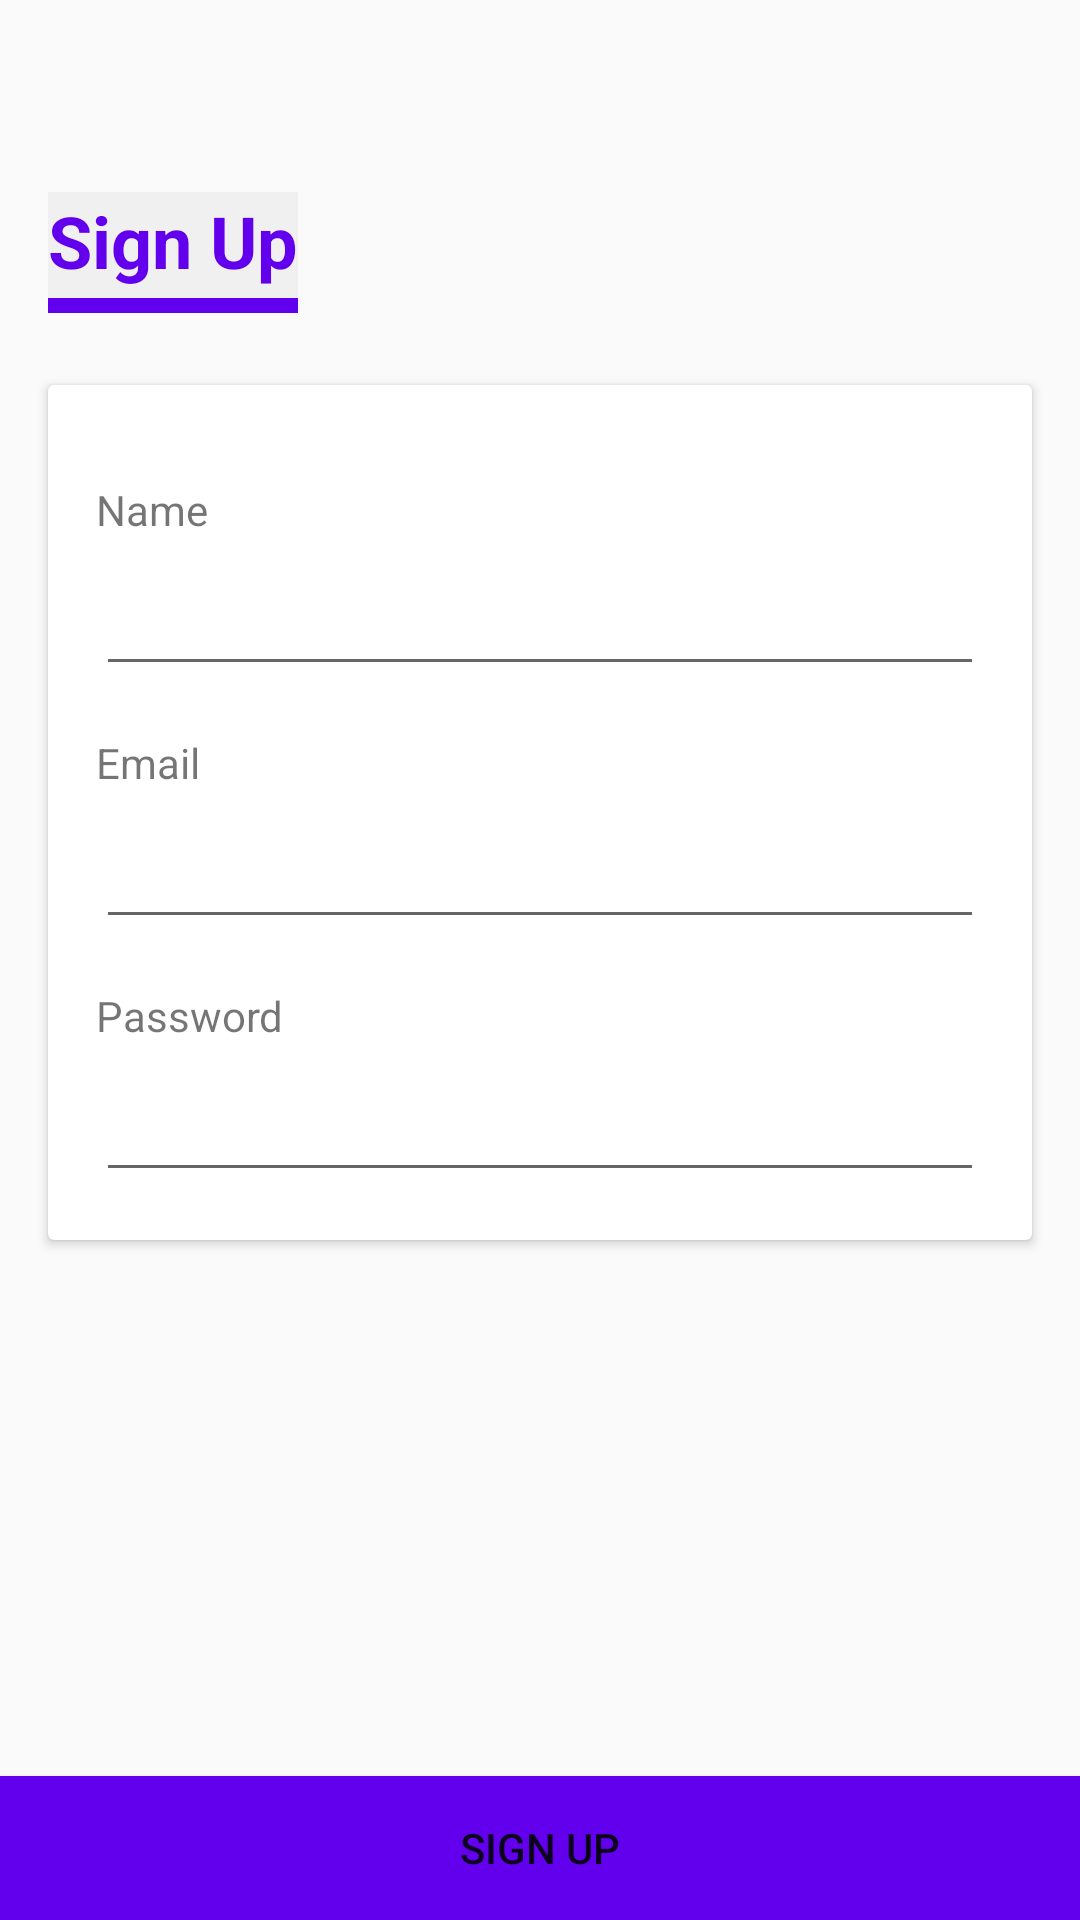

Android layout source for this screen:
<!-- AndroidManifest.xml: activity theme MainTheme -->
<!-- res/layout/activity_sign_up.xml -->
<?xml version="1.0" encoding="utf-8"?>

<android.support.constraint.ConstraintLayout xmlns:android="http://schemas.android.com/apk/res/android"
    xmlns:app="http://schemas.android.com/apk/res-auto"
    xmlns:tools="http://schemas.android.com/tools"
    android:layout_width="match_parent"
    android:layout_height="match_parent"
    tools:context=".SignUpActivity">
    <TextView
        android:id="@+id/textView"
        android:layout_width="wrap_content"
        android:layout_height="wrap_content"
        android:layout_marginStart="16dp"
        android:layout_marginLeft="16dp"
        android:layout_marginTop="64dp"
        android:background="@drawable/borderdown"
        android:paddingBottom="8dp"
        android:text="Sign Up"
        android:textColor="@color/colorPrimary"
        android:textSize="24sp"
        android:textStyle="bold"
        app:layout_constraintStart_toStartOf="parent"
        app:layout_constraintTop_toTopOf="parent" />

    <android.support.v7.widget.CardView
        android:layout_width="match_parent"
        android:layout_height="wrap_content"
        android:layout_marginStart="16dp"
        android:layout_marginLeft="16dp"
        android:layout_marginTop="24dp"
        android:layout_marginEnd="16dp"
        android:layout_marginRight="16dp"
        android:padding="16dp"
        app:layout_constraintEnd_toEndOf="parent"
        app:layout_constraintHorizontal_bias="0.0"
        app:layout_constraintStart_toStartOf="parent"
        app:layout_constraintTop_toBottomOf="@+id/textView">

        <android.support.constraint.ConstraintLayout
            android:layout_width="match_parent"
            android:layout_height="match_parent">

            <TextView
                android:id="@+id/textView5"
                android:layout_width="wrap_content"
                android:layout_height="wrap_content"
                android:layout_marginStart="16dp"
                android:layout_marginLeft="16dp"
                android:layout_marginTop="32dp"
                android:layout_marginBottom="8dp"
                android:text="Name"
                app:layout_constraintBottom_toTopOf="@+id/signupemailedittext"
                app:layout_constraintStart_toStartOf="parent"
                app:layout_constraintTop_toTopOf="parent"
                app:layout_constraintVertical_bias="0.0" />

            <EditText
                android:id="@+id/signupnameeditText"
                android:layout_width="0dp"
                android:layout_height="wrap_content"
                android:layout_marginStart="16dp"
                android:layout_marginLeft="16dp"
                android:layout_marginTop="8dp"
                android:layout_marginEnd="16dp"
                android:layout_marginRight="16dp"
                android:ems="10"
                android:inputType="textPersonName"
                app:layout_constraintEnd_toEndOf="parent"
                app:layout_constraintStart_toStartOf="parent"
                app:layout_constraintTop_toBottomOf="@+id/textView5" />

            <TextView
                android:id="@+id/textView3"
                android:layout_width="wrap_content"
                android:layout_height="wrap_content"
                android:layout_marginStart="16dp"
                android:layout_marginLeft="16dp"
                android:layout_marginTop="16dp"
                android:text="Email"
                app:layout_constraintStart_toStartOf="parent"
                app:layout_constraintTop_toBottomOf="@+id/signupnameeditText" />

            <EditText
                android:id="@+id/signupemailedittext"
                android:layout_width="0dp"
                android:layout_height="wrap_content"
                android:layout_marginStart="16dp"
                android:layout_marginLeft="16dp"
                android:layout_marginTop="8dp"
                android:layout_marginEnd="16dp"
                android:layout_marginRight="16dp"
                android:ems="10"
                android:inputType="textEmailAddress"
                app:layout_constraintEnd_toEndOf="parent"
                app:layout_constraintStart_toStartOf="parent"
                app:layout_constraintTop_toBottomOf="@+id/textView3" />

            <TextView
                android:id="@+id/textView4"
                android:layout_width="wrap_content"
                android:layout_height="wrap_content"
                android:layout_marginStart="16dp"
                android:layout_marginLeft="16dp"
                android:layout_marginTop="16dp"
                android:text="Password"
                app:layout_constraintStart_toStartOf="parent"
                app:layout_constraintTop_toBottomOf="@+id/signupemailedittext" />

            <EditText
                android:id="@+id/signuppasswordeditText"
                android:layout_width="0dp"
                android:layout_height="wrap_content"
                android:layout_marginStart="16dp"
                android:layout_marginLeft="16dp"
                android:layout_marginTop="8dp"
                android:layout_marginEnd="16dp"
                android:layout_marginRight="16dp"
                android:layout_marginBottom="16dp"
                android:ems="10"
                android:inputType="textPassword"
                app:layout_constraintBottom_toBottomOf="parent"
                app:layout_constraintEnd_toEndOf="parent"
                app:layout_constraintStart_toStartOf="parent"
                app:layout_constraintTop_toBottomOf="@+id/textView4" />

        </android.support.constraint.ConstraintLayout>
    </android.support.v7.widget.CardView>

    <Button
        android:id="@+id/signupbutton"
        android:layout_width="0dp"
        android:layout_height="wrap_content"
        android:background="@color/colorPrimary"
        android:text="Sign Up"
        android:textColor="@color/extra"
        app:layout_constraintBottom_toBottomOf="parent"
        app:layout_constraintEnd_toEndOf="parent"
        app:layout_constraintStart_toStartOf="parent" />

    <ProgressBar
        android:id="@+id/signupprogressBar"
        style="?android:attr/progressBarStyle"
        android:layout_width="wrap_content"
        android:layout_height="wrap_content"
        android:layout_marginTop="16dp"
        android:layout_marginEnd="32dp"
        android:layout_marginRight="32dp"
        android:visibility="gone"
        app:layout_constraintEnd_toEndOf="parent"
        app:layout_constraintHorizontal_bias="0.353"
        app:layout_constraintStart_toEndOf="@+id/textView"
        app:layout_constraintTop_toTopOf="parent" />
</android.support.constraint.ConstraintLayout>
<!-- resources referenced by this layout -->
<resources>
  <!-- drawable borderdown (drawable) -->
  <?xml version="1.0" encoding="utf-8"?>
  
  <layer-list xmlns:android="http://schemas.android.com/apk/res/android">
      <item>
          <shape android:shape="rectangle">
              <stroke
                  android:width="5dp"
                  android:color="@color/colorPrimary" />
              <solid android:color="#f0f0f0" />
          </shape>
      </item>
  
      <item
          android:bottom="5dp">
          <shape android:shape="rectangle">
              <stroke
                  android:width="5dp"
                  android:color="#f0f0f0" />
          </shape>
      </item>
  
  </layer-list>
  <style name="MainTheme" parent="Theme.AppCompat.Light.NoActionBar">
          <item name="colorPrimary">@color/colorPrimary</item>
          <item name="colorPrimaryDark">@color/colorPrimaryDark</item>
          <item name="colorAccent">@color/colorAccent</item>
      </style>
  <!-- not gathered from this repository: default colours our renderer supplied (Android Studio template values) -->
  <color name="colorPrimary">#FF6200EE</color>
  <color name="colorPrimaryDark">#FF3700B3</color>
  <color name="colorAccent">#FF03DAC5</color>
</resources>
